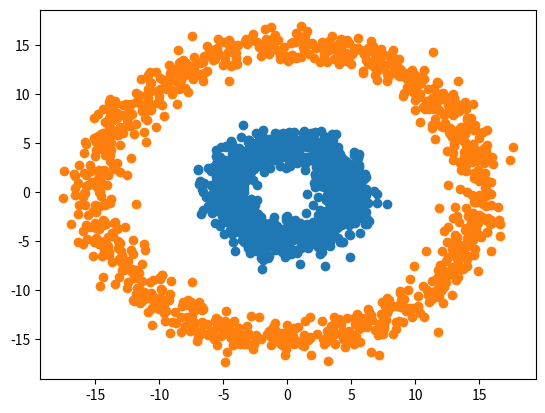

This chart was generated by the following Python code:
#! python3

import numpy as np
import matplotlib.pyplot as plt

def plotDonut():
    N = 2000
    inRad = 5
    outRad = 15

    # Formula for a cirle centered on the origin with radius r is x^2 + y^2 = r^2
    # So x = r * cosT
    # y = r * sinT
    # where T is distributed between 0 and 2pi

    # distance from origin is radius + random normal
    # angle theta is uniformly distributed between (0, 2pi)
    R1 = inRad + np.random.randn(N//2) 
    theta = 2*np.pi*np.random.random(N//2)
    X_inner = np.array([R1 * np.cos(theta), R1 * np.sin(theta)]).T

    R2 = outRad + np.random.randn(N//2)
    X_outer = np.array([R2 * np.cos(theta), R2 * np.sin(theta)]).T

    plt.scatter(X_inner[:, 0], X_inner[:, 1])
    plt.scatter(X_outer[:, 0], X_outer[:, 1]) 
    plt.show()

plotDonut()
